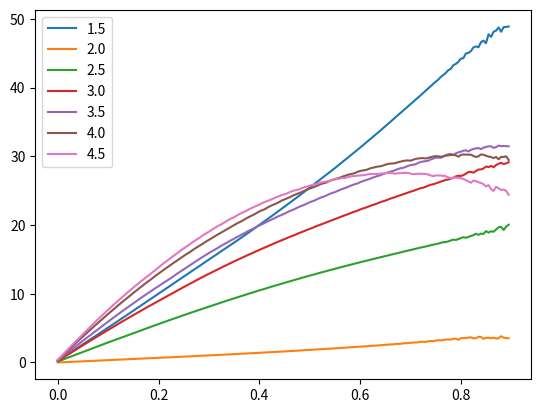

This figure's Python source:
import numpy as np
import matplotlib.pyplot as plt


N = 100.
dx = 1/N
dt = 1/(2*N)
T = .9
v0 = 1
rho0 = 1

p0 =  0.2 + 0.1*np.sin(np.arange(0, 2*np.pi, 2*np.pi*dx))
p = np.copy(p0)


def flux(shift, p):    
    """ Helper function for conservative schemes. """
    if shift == 0:
        return v0*(1 - p/rho0)*p
    else:
        return v0*(1 - np.roll(p, -shift)/rho0)*np.roll(p, -shift)

def velocity(shift = 0, array=p):
    """ Helper function for Godunov scheme. """
    if shift == 0:
        return v0*(1 - array/rho0)
    else:
        return v0*(1 - np.roll(array, -shift)/rho0)

def LF(p):
    """ Finite elements Lax-Friedrichs """    
    A = (np.roll(p, -1) + np.roll(p, 1))/2.
    B = -dt*(1 - 2*p)*(np.roll(p, -1) - np.roll(p, 1))/(2*dx)
    return (A + B)

def LW(p):
    """ Finite elements Lax-Wendroff """
    A = -(1 - 2*p)*(np.roll(p, -1) - np.roll(p, 1))/(2*dx)
    B = dt/2*(1 - 2*p)**2*(np.roll(p, -1) - 2*p + np.roll(p, 1))/(dx*dx)
    p += dt*(A + B)
    return p
     
def LF_cons(p):
    """ Lax-Friedrichs conservative scheme. """
    f_left = 0.5*(flux(-1, p) + flux(0, p)) - dt/(2*dx)*(p - np.roll(p, 1))
    f_right = 0.5*(flux(0, p) + flux(1, p)) - dt/(2*dx)*(np.roll(p, -1) - p)

    p += -dt/dx*(f_right - f_left)
    return p

def LW_cons(p):    
    """ Lax-Wendroff conservative scheme. """
    u_right = 0.5*(np.roll(p, -1) + p) - dt/(2*dx)*(flux(1, p) - flux(0, p))
    u_left  = 0.5*(p + np.roll(p, 1))  - dt/(2*dx)*(flux(0, p) - flux(-1, p))

    f_right = v0*(1 - u_right/rho0)*u_right
    f_left = v0*(1 - u_left/rho0)*u_left
    
    p += -dt/dx*(f_right - f_left)
    return p

def Godunov(p):
    """ Godunov scheme """
    vl = velocity(0, p)
    vr = velocity(1, p)
    ul = p
    ur = np.roll(p, -1)

    #Shock or rarefaction?
    Shock = vl - vr > 0 # 1 is shock, 0 = rarefaction.
    Rare = Shock != 1

    #Direction of shock. 
    Sl = (vl + vr)/2. < 0
    Sr = Sl != 1

    #Sign of velocity.
    v_right = (vl >= 0) == (vr > 0)
    v_centre = (vl < 0) == (vr > 0) #Not necessary?
    v_left = (vr <= 0) == (vl > 0)
    
    # Adding shock.
    u  = Shock*Sl*ur   
    u += Shock*Sr*ul

    #Adding rarefaction.
    u += Rare*v_right*ul
    u += Rare*v_left*ur


    #Traffic light. 

    f_right = velocity(0, u)*u
    f_left  = velocity(-1, u)*np.roll(u, 1)

    p += -dt/dx*(f_right - f_left)
    return p

def Lagrange(X, p0 = p0):
    """ Lagrangian solution. Returns x, not p!"""
    X = np.mod(X + (1-2*p0)*dt, 1)
    return X

def L2(A, B):
    return np.sum(np.sqrt(((A - B)/A)**2))


def dxdt(scheme, lower, upper, dr):
    time = np.arange(0, T, dt)
    
    for ratio in np.arange(lower, upper, dr):
        dx = ratio*dt

        p0 =  0.2 + 0.1*np.sin(np.arange(0, 2*np.pi, 2*np.pi*dx))
        p = np.copy(p0)
        
        x = np.arange(0, 1, dx) 
        l = np.arange(0, 1, dx) 

        difference = []

        for t in np.arange(0, T, dt):
            p = scheme(p)
            l = Lagrange(l, p0)
            lp = np.interp(x, l, p0, period=1)

            difference.append(L2(lp, p))
        
        plt.plot(time, difference, label=str(ratio))
    plt.legend()
    
    plt.show()

if __name__ == "__main__":
    dxdt(Godunov, 1.5, 5., .5)






